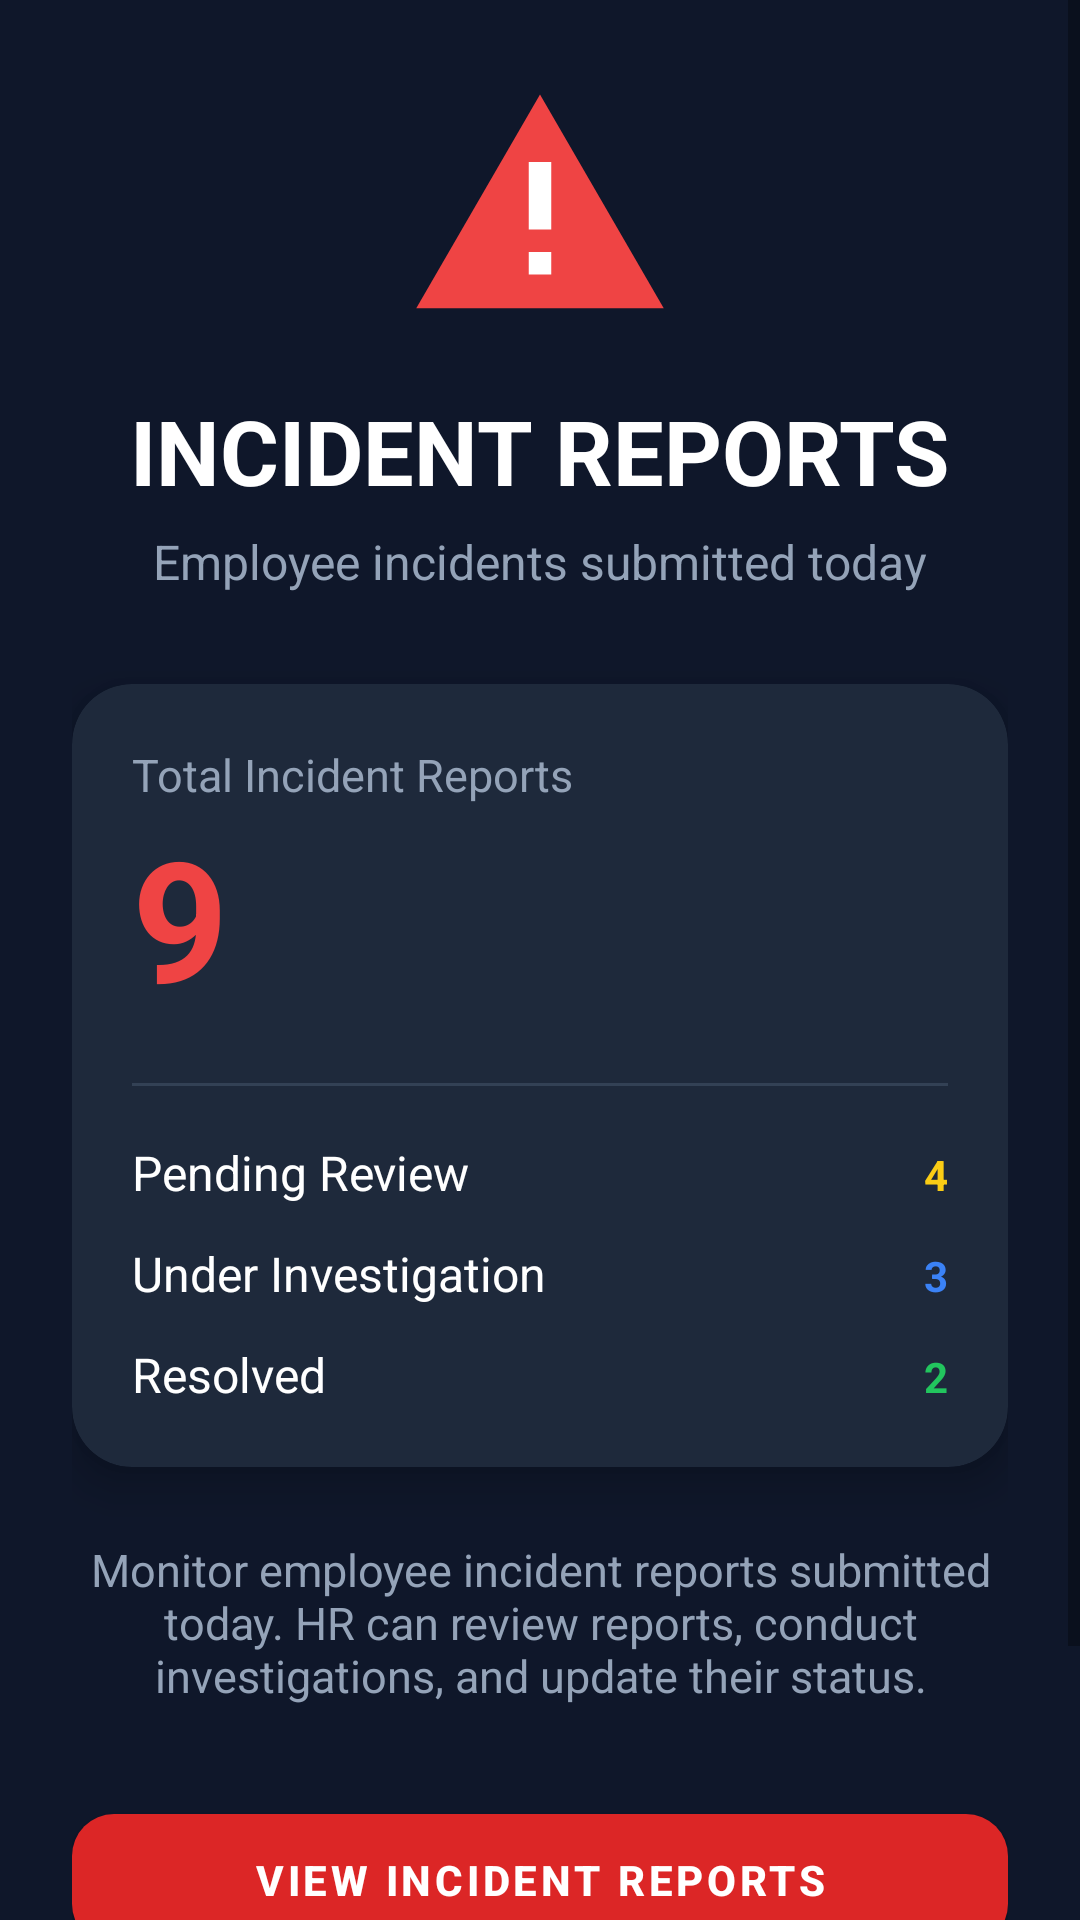

Write the Android layout XML for this screen, with the resource values it uses.
<!-- AndroidManifest.xml: application theme Theme.Hello_world -->
<!-- res/layout/activity_incident_report.xml -->
<?xml version="1.0" encoding="utf-8"?>
<ScrollView xmlns:android="http://schemas.android.com/apk/res/android"
    android:id="@+id/IncidentReportLayout"
    xmlns:app="http://schemas.android.com/apk/res-auto"
    android:layout_width="match_parent"
    android:layout_height="match_parent"
    android:background="#0F172A">

    <LinearLayout
        android:layout_width="match_parent"
        android:layout_height="wrap_content"
        android:orientation="vertical"
        android:padding="24dp">

        
        <ImageView
            android:id="@+id/imgIncident"
            android:layout_width="90dp"
            android:layout_height="90dp"
            android:layout_gravity="center"
            android:src="@drawable/ic_incident"/>

        
        <TextView
            android:layout_width="wrap_content"
            android:layout_height="wrap_content"
            android:layout_gravity="center"
            android:layout_marginTop="16dp"
            android:text="INCIDENT REPORTS"
            android:textStyle="bold"
            android:textSize="30sp"
            android:textColor="#FFFFFF"/>

        <TextView
            android:layout_width="wrap_content"
            android:layout_height="wrap_content"
            android:layout_gravity="center"
            android:layout_marginTop="6dp"
            android:text="Employee incidents submitted today"
            android:textColor="#94A3B8"
            android:textSize="16sp"/>

        
        <com.google.android.material.card.MaterialCardView
            android:layout_width="match_parent"
            android:layout_height="wrap_content"
            android:layout_marginTop="30dp"
            app:cardBackgroundColor="#1E293B"
            app:cardCornerRadius="20dp"
            app:cardElevation="8dp">

            <LinearLayout
                android:layout_width="match_parent"
                android:layout_height="wrap_content"
                android:orientation="vertical"
                android:padding="20dp">

                <TextView
                    android:layout_width="wrap_content"
                    android:layout_height="wrap_content"
                    android:text="Total Incident Reports"
                    android:textColor="#94A3B8"
                    android:textSize="15sp"/>

                <TextView
                    android:id="@+id/txtTotalIncident"
                    android:layout_width="wrap_content"
                    android:layout_height="wrap_content"
                    android:text="9"
                    android:textColor="#EF4444"
                    android:textSize="56sp"
                    android:textStyle="bold"/>

                <View
                    android:layout_width="match_parent"
                    android:layout_height="1dp"
                    android:layout_marginVertical="18dp"
                    android:background="#334155"/>

                
                <LinearLayout
                    android:layout_width="match_parent"
                    android:layout_height="wrap_content"
                    android:orientation="horizontal">

                    <TextView
                        android:layout_width="0dp"
                        android:layout_height="wrap_content"
                        android:layout_weight="1"
                        android:text="Pending Review"
                        android:textColor="#FFFFFF"
                        android:textSize="16sp"/>

                    <TextView
                        android:id="@+id/txtPending"
                        android:layout_width="wrap_content"
                        android:layout_height="wrap_content"
                        android:text="4"
                        android:textColor="#FACC15"
                        android:textStyle="bold"/>
                </LinearLayout>

                
                <LinearLayout
                    android:layout_width="match_parent"
                    android:layout_height="wrap_content"
                    android:layout_marginTop="12dp"
                    android:orientation="horizontal">

                    <TextView
                        android:layout_width="0dp"
                        android:layout_height="wrap_content"
                        android:layout_weight="1"
                        android:text="Under Investigation"
                        android:textColor="#FFFFFF"
                        android:textSize="16sp"/>

                    <TextView
                        android:id="@+id/txtInvestigating"
                        android:layout_width="wrap_content"
                        android:layout_height="wrap_content"
                        android:text="3"
                        android:textColor="#3B82F6"
                        android:textStyle="bold"/>
                </LinearLayout>

                
                <LinearLayout
                    android:layout_width="match_parent"
                    android:layout_height="wrap_content"
                    android:layout_marginTop="12dp"
                    android:orientation="horizontal">

                    <TextView
                        android:layout_width="0dp"
                        android:layout_height="wrap_content"
                        android:layout_weight="1"
                        android:text="Resolved"
                        android:textColor="#FFFFFF"
                        android:textSize="16sp"/>

                    <TextView
                        android:id="@+id/txtResolved"
                        android:layout_width="wrap_content"
                        android:layout_height="wrap_content"
                        android:text="2"
                        android:textColor="#22C55E"
                        android:textStyle="bold"/>
                </LinearLayout>

            </LinearLayout>

        </com.google.android.material.card.MaterialCardView>

        
        <TextView
            android:layout_width="match_parent"
            android:layout_height="wrap_content"
            android:layout_marginTop="24dp"
            android:gravity="center"
            android:text="Monitor employee incident reports submitted today. HR can review reports, conduct investigations, and update their status."
            android:textColor="#94A3B8"
            android:textSize="15sp"/>

        
        <com.google.android.material.button.MaterialButton
            android:id="@+id/btnViewReports"
            android:layout_width="match_parent"
            android:layout_height="56dp"
            android:layout_marginTop="30dp"
            android:text="VIEW INCIDENT REPORTS"
            android:textStyle="bold"
            android:textColor="#FFFFFF"
            app:backgroundTint="#DC2626"
            app:cornerRadius="14dp"/>

        <com.google.android.material.button.MaterialButton
            android:id="@+id/incidentbackbtn"
            android:layout_width="match_parent"
            android:layout_height="56dp"
            android:layout_marginTop="12dp"
            android:text="BACK"
            android:textStyle="bold"
            android:textColor="#FFFFFF"
            app:backgroundTint="#334155"
            app:cornerRadius="14dp"/>

    </LinearLayout>

</ScrollView>
<!-- resources referenced by this layout -->
<resources>
  <!-- drawable ic_incident (drawable) -->
  <?xml version="1.0" encoding="utf-8"?>
  <vector xmlns:android="http://schemas.android.com/apk/res/android"
      android:width="24dp"
      android:height="24dp"
      android:viewportWidth="24"
      android:viewportHeight="24">
  
      
      <path
          android:fillColor="#EF4444"
          android:pathData="M12,2L1,21H23L12,2Z"/>
  
      
      <path
          android:fillColor="#FFFFFF"
          android:pathData="M11,8H13V14H11Z"/>
  
      <path
          android:fillColor="#FFFFFF"
          android:pathData="M11,16H13V18H11Z"/>
  
  </vector>
  <style name="Theme.Hello_world" parent="Base.Theme.Hello_world" />
  <style name="Base.Theme.Hello_world" parent="Theme.MaterialComponents.DayNight.NoActionBar">
          
          
      </style>
</resources>
